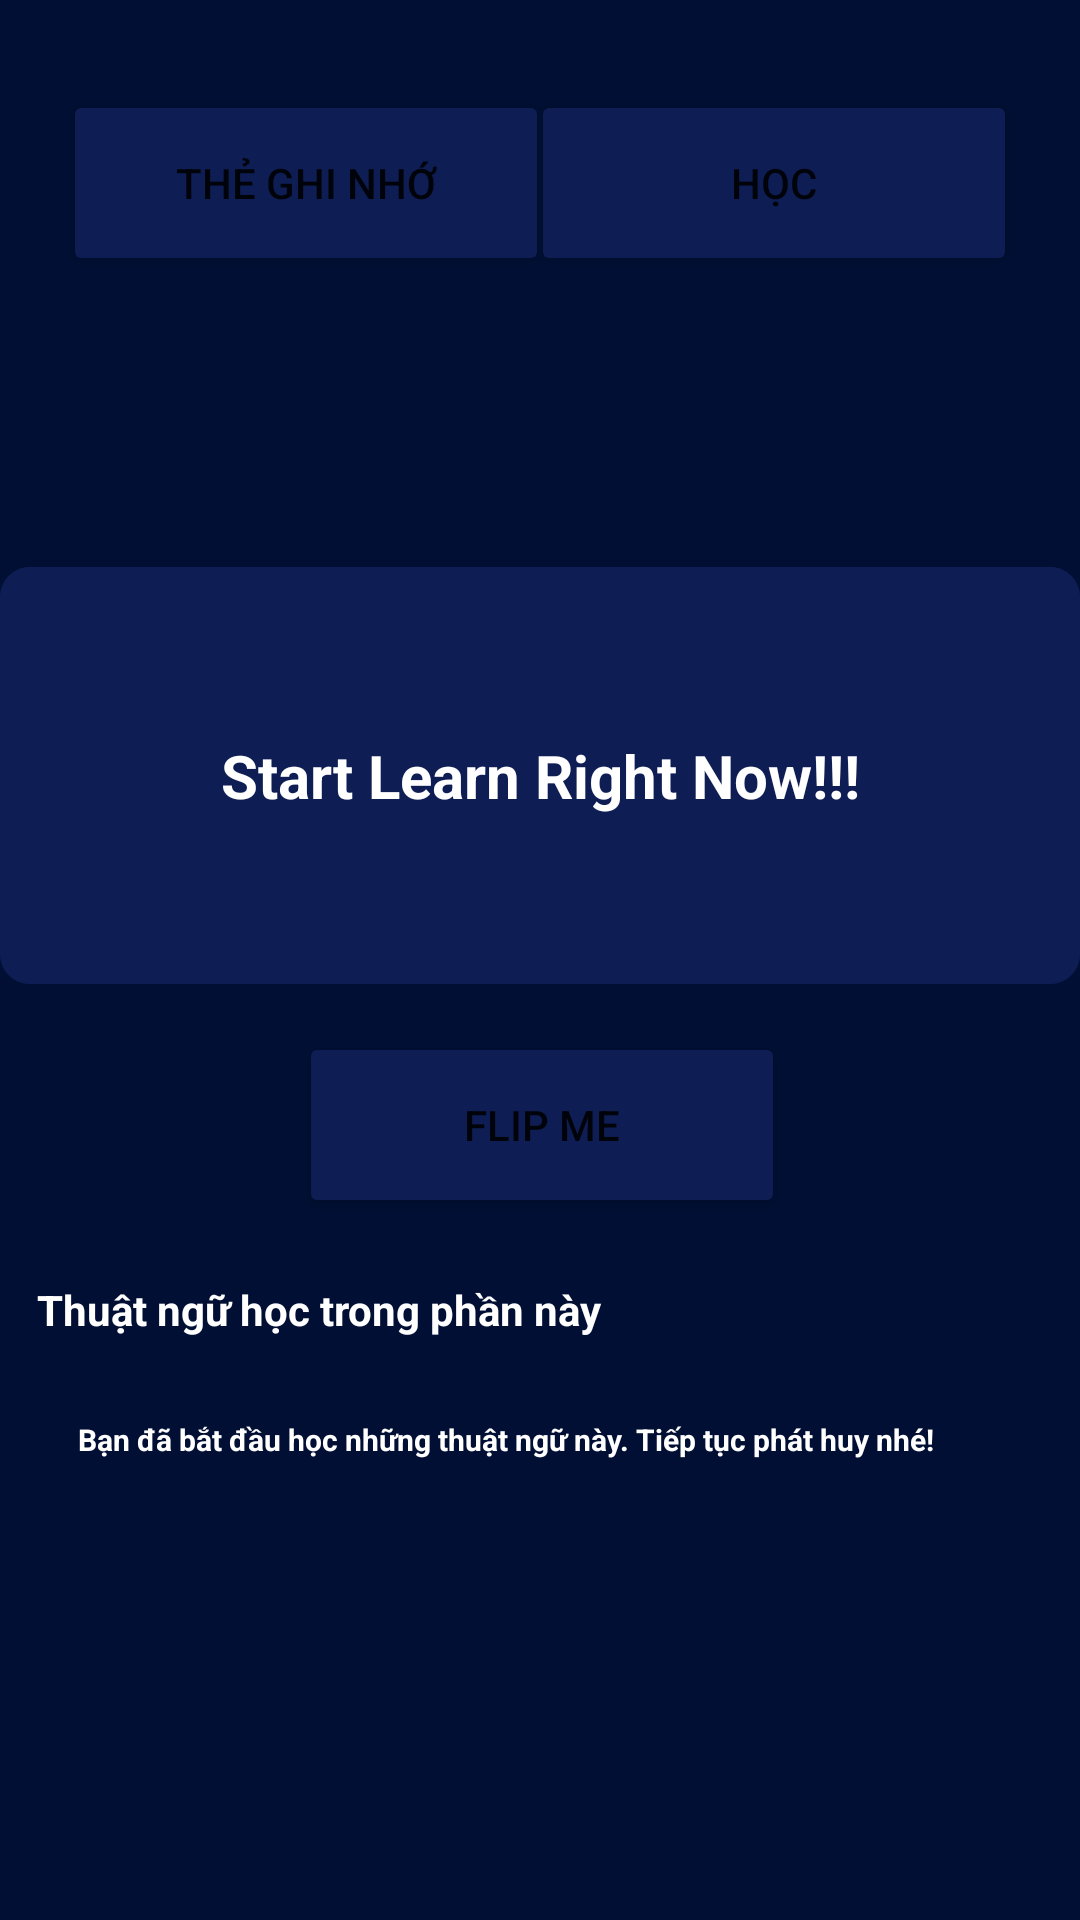

Android layout source for this screen:
<!-- AndroidManifest.xml: application theme Theme.QuizLearn -->
<!-- res/layout/activity_rcv.xml -->
<?xml version="1.0" encoding="utf-8"?>
<ScrollView xmlns:android="http://schemas.android.com/apk/res/android"
    xmlns:app="http://schemas.android.com/apk/res-auto"
    xmlns:tools="http://schemas.android.com/tools"
    android:id="@+id/homeScrView"
    android:layout_width="match_parent"
    android:layout_height="match_parent"
    android:background="@color/backgroundColor"
    tools:context=".ScreenActivity">

    <androidx.constraintlayout.widget.ConstraintLayout
        android:layout_width="match_parent"
        android:layout_height="wrap_content">


        <LinearLayout
            android:id="@+id/homeLinearLayout"
            android:layout_width="match_parent"
            android:layout_height="wrap_content"
            android:layout_marginBottom="16dp"
            android:background="@drawable/bordersolidwhite"
            android:orientation="horizontal"
            app:layout_constraintBottom_toTopOf="@+id/btnLearningCard"
            app:layout_constraintEnd_toEndOf="parent"
            app:layout_constraintStart_toStartOf="parent"
            app:layout_constraintTop_toTopOf="parent"
            tools:ignore="MissingConstraints"/>

        <TextView
            android:id="@+id/card_back"
            style="@style/flashcardStyle"
            android:layout_width="360dp"
            android:layout_height="139dp"
            android:layout_marginStart="32dp"
            android:layout_marginTop="97dp"
            android:layout_marginEnd="32dp"
            android:text="Start Learn Right Now!!!"
            android:textStyle="bold"
            app:layout_constraintEnd_toEndOf="parent"
            app:layout_constraintStart_toStartOf="parent"
            app:layout_constraintTop_toBottomOf="@+id/btnLearningCard" />

        <TextView
            android:id="@+id/card_front"
            style="@style/flashcardStyle"
            android:layout_width="360dp"
            android:layout_height="139dp"
            android:layout_marginStart="25dp"
            android:layout_marginTop="97dp"
            android:layout_marginEnd="26dp"
            android:layout_marginBottom="16dp"
            android:text="Start Learn Right Now!!!"
            android:textSize="20sp"
            android:textStyle="bold"
            app:layout_constraintBottom_toTopOf="@+id/flip_btn"
            app:layout_constraintEnd_toEndOf="parent"
            app:layout_constraintStart_toStartOf="parent"
            app:layout_constraintTop_toBottomOf="@+id/btnLearningCard" />

        <Button
            android:id="@+id/flip_btn"
            style="@style/btnStyle"
            android:layout_marginStart="125dp"
            android:layout_marginTop="16dp"
            android:layout_marginEnd="124dp"
            android:layout_marginBottom="15dp"
            android:text="Flip me"
            app:layout_constraintBottom_toTopOf="@+id/tvCountFlashCard"
            app:layout_constraintEnd_toEndOf="parent"
            app:layout_constraintStart_toStartOf="parent"
            app:layout_constraintTop_toBottomOf="@+id/card_back" />

        <androidx.recyclerview.widget.RecyclerView
            android:id="@+id/rcvQA"
            android:layout_width="376dp"
            android:layout_height="wrap_content"
            android:layout_marginTop="17dp"
            app:layout_constraintEnd_toEndOf="parent"
            app:layout_constraintHorizontal_bias="0.565"
            app:layout_constraintStart_toStartOf="parent"
            app:layout_constraintTop_toBottomOf="@+id/textView4" />

        <Button
            android:id="@+id/btnLearningCard"
            style="@style/btnStyle"
            android:layout_marginTop="30dp"
            android:layout_marginEnd="21dp"
            android:drawableLeft="@drawable/baseline_360_24"
            android:text="Học"
            app:layout_constraintEnd_toEndOf="parent"
            app:layout_constraintTop_toBottomOf="@+id/homeLinearLayout" />

        <Button
            android:id="@+id/btnRememberCard"
            style="@style/btnStyle"
            android:layout_marginStart="21dp"
            android:layout_marginTop="30dp"
            android:drawableLeft="@drawable/baseline_file_copy_24"
            android:text="Thẻ ghi nhớ"
            app:layout_constraintStart_toStartOf="parent"
            app:layout_constraintTop_toBottomOf="@+id/homeLinearLayout" />

        <TextView
            android:id="@+id/tvCountFlashCard"
            android:layout_width="wrap_content"
            android:layout_height="wrap_content"
            android:layout_marginStart="26dp"
            android:layout_marginTop="21dp"
            android:layout_marginEnd="173dp"
            android:text="Thuật ngữ học trong phần này"
            android:textColor="@color/white"
            android:textStyle="bold"
            app:layout_constraintEnd_toEndOf="parent"
            app:layout_constraintStart_toStartOf="parent"
            app:layout_constraintTop_toBottomOf="@+id/flip_btn" />

        <TextView
            android:id="@+id/textView4"
            android:layout_width="wrap_content"
            android:layout_height="wrap_content"
            android:layout_marginStart="26dp"
            android:layout_marginTop="27dp"
            android:layout_marginEnd="99dp"
            android:text="Bạn đã bắt đầu học những thuật ngữ này. Tiếp tục phát huy nhé!"
            android:textColor="@color/white"
            android:textSize="10dp"
            android:textStyle="bold"
            app:layout_constraintEnd_toEndOf="parent"
            app:layout_constraintHorizontal_bias="0.0"
            app:layout_constraintStart_toStartOf="parent"
            app:layout_constraintTop_toBottomOf="@+id/tvCountFlashCard" />

    </androidx.constraintlayout.widget.ConstraintLayout>
</ScrollView>
<!-- resources referenced by this layout -->
<resources>
  <color name="backgroundColor">#000F33</color>
  <color name="white">#FFFFFFFF</color>
  <!-- drawable bordersolidwhite (drawable) -->
  <?xml version="1.0" encoding="utf-8"?>
  <shape xmlns:android="http://schemas.android.com/apk/res/android">
      <solid android:color="#050032" /> 
      <stroke
          android:color="#FFFFFF"
          android:width="5px" />
  </shape>
  <style name="btnStyle">
          <item name="android:backgroundTint">#0E1D53</item>
          <item name="android:layout_height">62dp</item>
          <item name="android:layout_width">162dp</item>
      </style>
  <style name="flashcardStyle">
          <item name="android:background">@drawable/rounded_corner</item>
          <item name="android:textColor">#ffffff</item>
          <item name="android:textSize">30dp</item>
          <item name="android:gravity">center</item>
          <item name="android:radius">10dp</item>
      </style>
  <style name="Theme.QuizLearn" parent="Base.Theme.QuizLearn" />
  <!-- drawable rounded_corner (drawable) -->
  <?xml version="1.0" encoding="utf-8"?>
  <shape xmlns:android="http://schemas.android.com/apk/res/android">
      <solid android:color="#0E1D53"></solid>
      <corners android:radius="10dp"/> 
  </shape>
  <style name="Base.Theme.QuizLearn" parent="Theme.MaterialComponents.DayNight.NoActionBar">
  
      </style>
</resources>
